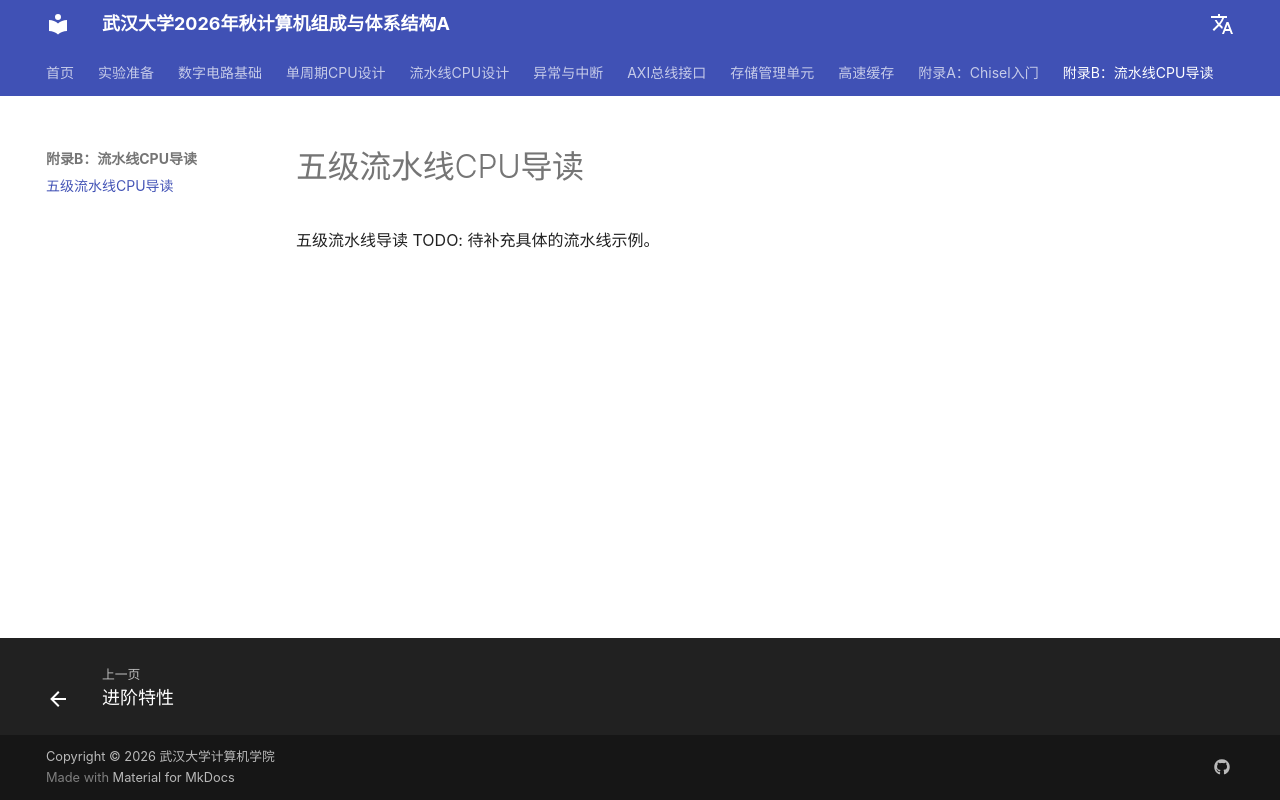

repository: codexp-whu/cod-exp · page: chisel/五级流水线导读/index.html · generator: mkdocs

五级流水线导读
TODO: 待补充具体的流水线示例。
